Run: headless pygame with SDL's dummy video driver; simulated clock (each Clock.tick advances the game by its frame time, no real sleeping); random seed 0; keys injected as events and as key.get_pressed() state; no mouse input.
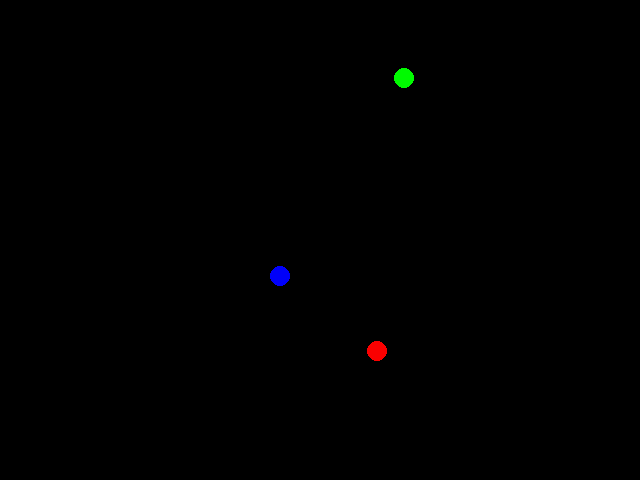
Frame 1 of 4 · flips 1–60 · no input
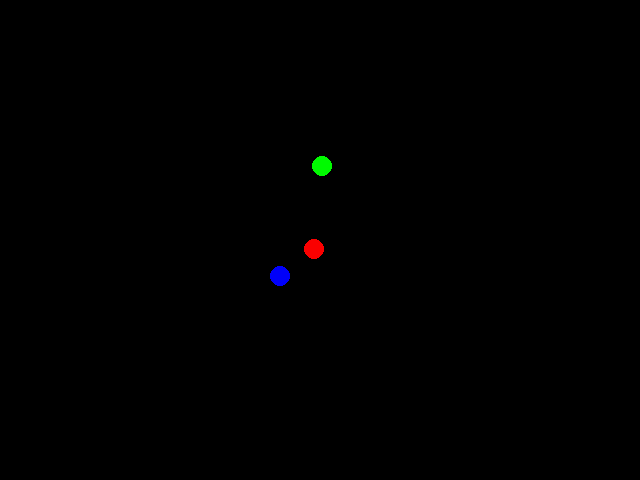
Frame 2 of 4 · flips 61–180 · tapped SPACE, RETURN · held RIGHT (→), D
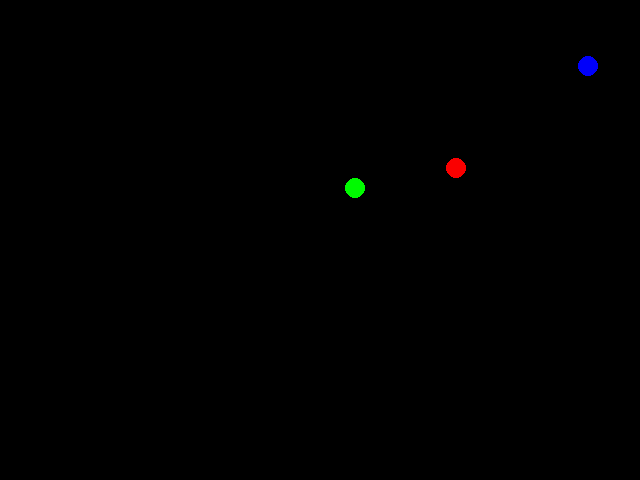
Frame 3 of 4 · flips 181–300 · held DOWN (↓), S
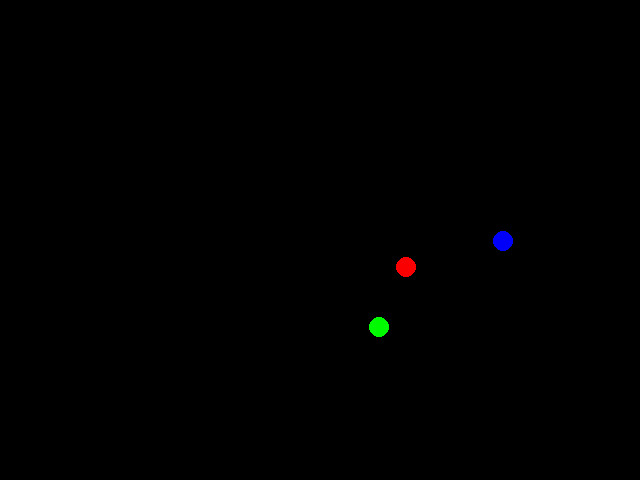
Frame 4 of 4 · flips 301–420 · held LEFT (←), A, UP (↑), W

The pygame program that drew these frames:

#!/usr/bin/env python

import pygame
import time
import math
import random

class Ball():
    def __init__(self,pos_x,pos_y,vel_x,vel_y):
        self.x, self.y = pos_x, pos_y
        self.speed_x = vel_x
        self.speed_y = vel_y
        self.size = 15
    
    def movement(self):
        self.x += self.speed_x
        self.y += self.speed_y

    def draw(self,r,g,b):
        pygame.draw.circle(screen, (r,b,g), (int(self.x), int(self.y)),10)

def pur_eva(xp,yp,xe,ye,xt,yt):
    s = (ye-yp)/(xe-xp)
    ym = (ye+yp)/2
    xm = (xe+xp)/2

    xi = (s*(ym-yt)+(s*s)*xt+xm)/((s*s)+1)
    yi = yt-s*xt+s*xi

    wp = math.atan2((yi-yp),(xi-xp))
    we = math.atan2((yi-ye),(xi-xe))
    vx_p = 1*math.cos(wp)
    vy_p = 1*math.sin(wp)
    vx_e = 1*math.cos(we)
    vy_e = 1*math.sin(we)
    return vx_p,vy_p,vx_e,vy_e

def restart():
    (xp,yp) = (random.randint(15,625),random.randint(15,465))
    while(1):
        (xe,ye) = (random.randint(15,625),random.randint(15,465))
        if (xe,ye) != (xp,yp):
            break

    s = (ye-yp)/(xe-xp)
    ym = (ye+yp)/2
    xm = (xe+xp)/2
    while(1):
        (xt,yt) = (random.randint(15,625),random.randint(15,465))        
        if (yt-ym+(1/s)*(xt-xm))*(yp-ym+(1/s)*(xp-xm)) > 0:
            break
    return xp,yp,xe,ye,xt,yt

(scr_w,scr_h) = (640,480)     # (   x  ,   y   )
screen = pygame.display.set_mode((scr_w, scr_h))
pygame.display.set_caption("pur_eva")
pygame.font.init()
clock = pygame.time.Clock()
FPS = 60

xp,yp,xe,ye,xt,yt = restart()
vx_p,vy_p,vx_e,vy_e = pur_eva(xp,yp,xe,ye,xt,yt)
pursue = Ball(xp,yp,vx_p,vy_p)
evader = Ball(xe,ye,vx_e,vy_e)
target = Ball(xt,yt,0,0)
pursue.draw(250,0,0)
evader.draw(0,0,250)
target.draw(0,250,0)    

while True:
    for event in pygame.event.get():
            if event.type == pygame.QUIT:
                print( "Game exited by user")
                exit()

    pursue.movement()
    evader.movement()
    target.movement()

    screen.fill((0, 0, 0))
    pursue.draw(250,0,0)
    evader.draw(0,0,250)
    target.draw(0,250,0)

    if abs(pursue.x-evader.x)<15 and abs(pursue.y-evader.y)<15:
        time.sleep(1)
        xp,yp,xe,ye,xt,yt = restart()
        vx_p,vy_p,vx_e,vy_e = pur_eva(xp,yp,xe,ye,xt,yt)
        pursue = Ball(xp,yp,vx_p,vy_p)
        evader = Ball(xe,ye,vx_e,vy_e)
        target = Ball(xt,yt,0,0)
        pursue.draw(250,0,0)
        evader.draw(0,0,250)
        target.draw(0,250,0)
        time.sleep(0.5)
        
    pygame.display.flip()
    clock.tick(FPS)
